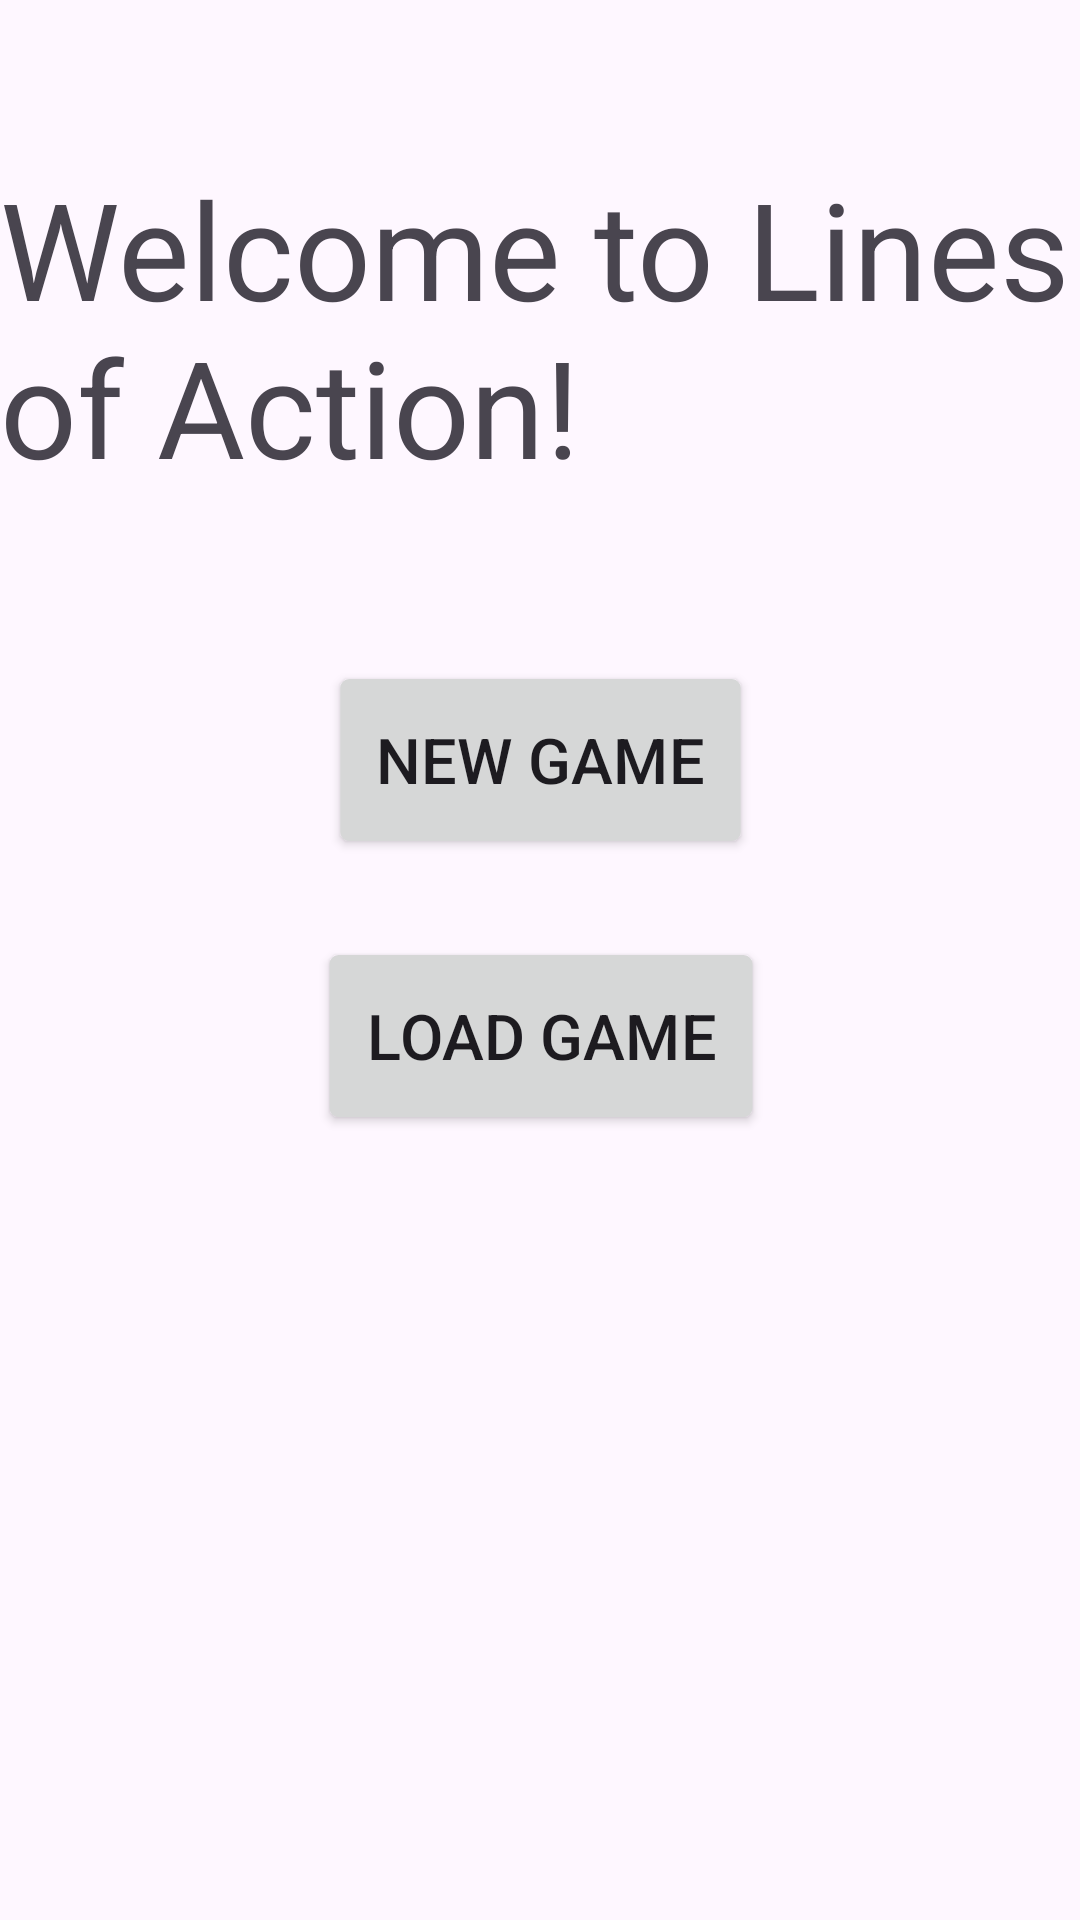

Produce the Android XML layout that renders to this screen, including the resource entries it uses.
<!-- AndroidManifest.xml: application theme Theme.Linesofaction -->
<!-- res/layout/activity_main.xml -->
<?xml version="1.0" encoding="utf-8"?>
<androidx.constraintlayout.widget.ConstraintLayout xmlns:android="http://schemas.android.com/apk/res/android"
    xmlns:app="http://schemas.android.com/apk/res-auto"
    xmlns:tools="http://schemas.android.com/tools"
    android:id="@+id/main"
    android:layout_width="match_parent"
    android:layout_height="match_parent"
    tools:context=".MainActivity">

    <TextView
        android:id="@+id/textView"
        android:layout_width="wrap_content"
        android:layout_height="wrap_content"
        android:background="#00FFFFFF"
        android:backgroundTint="#00FFFFFF"
        android:text="@string/welcome_title"
        android:textAppearance="@style/TextAppearance.AppCompat.Display2"
        app:layout_constraintBottom_toBottomOf="parent"
        app:layout_constraintEnd_toEndOf="parent"
        app:layout_constraintStart_toStartOf="parent"
        app:layout_constraintTop_toTopOf="parent"
        app:layout_constraintVertical_bias="0.100000024" />

    <Button
        android:id="@+id/new_game_button"
        android:layout_width="wrap_content"
        android:layout_height="wrap_content"
        android:layout_marginTop="64dp"
        android:scaleX="1.5"
        android:scaleY="1.5"
        android:text="@string/new_game_title"
        app:layout_constraintEnd_toEndOf="parent"
        app:layout_constraintStart_toStartOf="parent"
        app:layout_constraintTop_toBottomOf="@+id/textView" />

    <Button
        android:id="@+id/load_button"
        android:layout_width="wrap_content"
        android:layout_height="wrap_content"
        android:layout_marginTop="44dp"
        android:scaleX="1.5"
        android:scaleY="1.5"
        android:text="@string/load_game_title"
        app:layout_constraintEnd_toEndOf="parent"
        app:layout_constraintHorizontal_bias="0.501"
        app:layout_constraintStart_toStartOf="parent"
        app:layout_constraintTop_toBottomOf="@+id/new_game_button" />

</androidx.constraintlayout.widget.ConstraintLayout>
<!-- resources referenced by this layout -->
<resources>
  <string name="load_game_title">Load Game</string>
  <string name="new_game_title">New Game</string>
  <string name="welcome_title">Welcome to Lines of Action!</string>
  <style name="Theme.Linesofaction" parent="Base.Theme.Linesofaction" />
  <style name="Base.Theme.Linesofaction" parent="Theme.Material3.DayNight.NoActionBar">
          
          
      </style>
</resources>
